Run: headless pygame with SDL's dummy video driver; simulated clock (each Clock.tick advances the game by its frame time, no real sleeping); random seed 0; keys injected as events and as key.get_pressed() state; mouse plan: one left click at the window centre at the start of phase 2, then a move to the lower-right quarter at the start of phase 3.
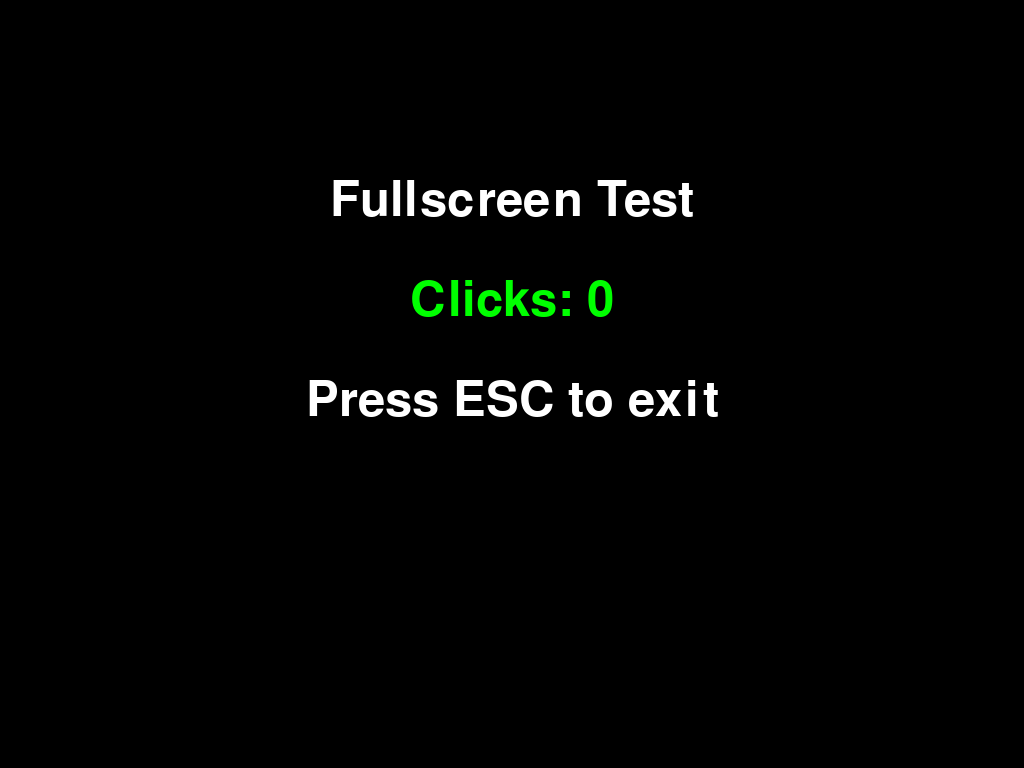
Frame 1 of 4 · flips 1–60 · no input
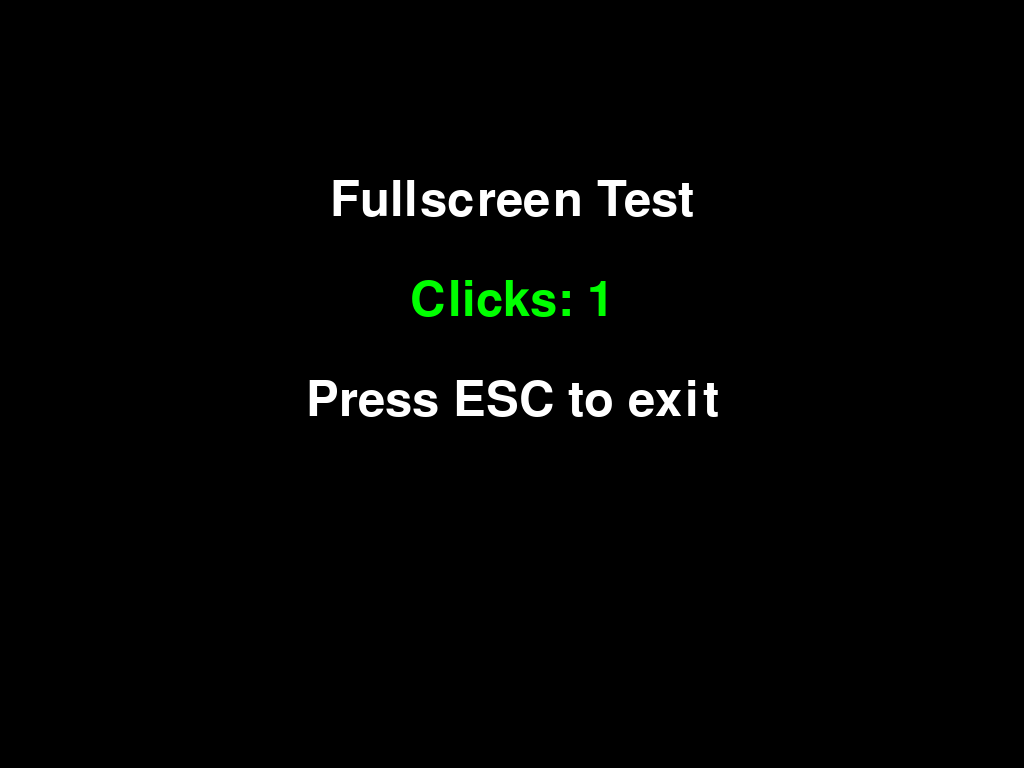
Frame 2 of 4 · flips 61–180 · clicked the window centre · tapped SPACE, RETURN · held RIGHT (→), D
Frame 3 of 4 · flips 181–300 · moved the mouse to the lower-right quarter · held DOWN (↓), S · screen unchanged from frame 2, image omitted
Frame 4 of 4 · flips 301–420 · held LEFT (←), A, UP (↑), W · screen unchanged from frame 3, image omitted

The pygame program that drew these frames:

#!/usr/bin/env python3
"""
Test script to verify fullscreen functionality
"""

import pygame
import sys

def test_fullscreen():
    """Test fullscreen pygame window"""
    print("Testing fullscreen pygame window...")
    
    try:
        pygame.init()
        
        # Create fullscreen display
        screen = pygame.display.set_mode((0, 0), pygame.FULLSCREEN)
        pygame.display.set_caption("Fullscreen Test")
        
        # Colors
        BLACK = (0, 0, 0)
        WHITE = (255, 255, 255)
        GREEN = (0, 255, 0)
        
        # Font
        font = pygame.font.Font(None, 72)
        
        print("✓ Fullscreen window created")
        print("✓ Press ESC to exit, click mouse to test input")
        
        clock = pygame.time.Clock()
        running = True
        click_count = 0
        
        while running:
            for event in pygame.event.get():
                if event.type == pygame.QUIT:
                    running = False
                elif event.type == pygame.KEYDOWN:
                    if event.key == pygame.K_ESCAPE:
                        running = False
                elif event.type == pygame.MOUSEBUTTONDOWN:
                    click_count += 1
                    print(f"Mouse click detected! Count: {click_count}")
            
            # Clear screen
            screen.fill(BLACK)
            
            # Draw text
            title_text = font.render("Fullscreen Test", True, WHITE)
            title_rect = title_text.get_rect(center=(screen.get_width()//2, 200))
            screen.blit(title_text, title_rect)
            
            click_text = font.render(f"Clicks: {click_count}", True, GREEN)
            click_rect = click_text.get_rect(center=(screen.get_width()//2, 300))
            screen.blit(click_text, click_rect)
            
            instruction_text = font.render("Press ESC to exit", True, WHITE)
            instruction_rect = instruction_text.get_rect(center=(screen.get_width()//2, 400))
            screen.blit(instruction_text, instruction_rect)
            
            pygame.display.flip()
            clock.tick(60)
        
        pygame.quit()
        print("✓ Fullscreen test completed successfully")
        return True
        
    except Exception as e:
        print(f"✗ Fullscreen test failed: {e}")
        pygame.quit()
        return False

if __name__ == "__main__":
    if test_fullscreen():
        print("\n✓ Fullscreen functionality working!")
        print("✓ Mouse input detection working!")
        print("✓ Ready to run morse code system in fullscreen")
    else:
        print("\n✗ Fullscreen test failed")
        sys.exit(1)
